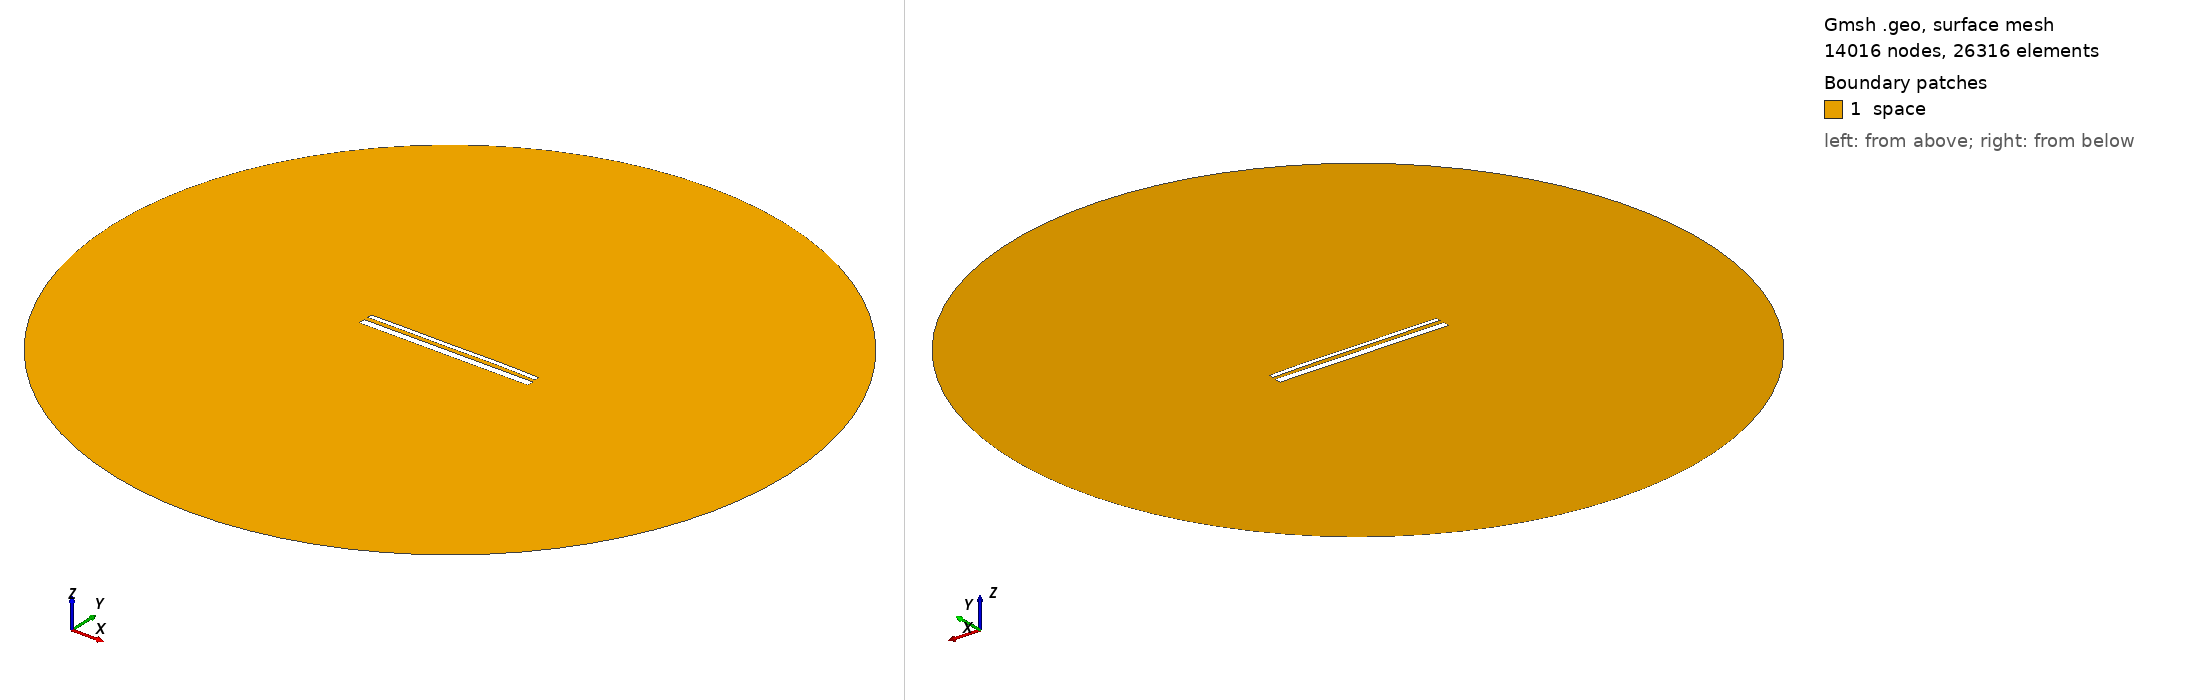

Gmsh geometry script, surface-meshed: 14016 nodes, 26316 surface elements. Boundary patches (legend numbers): 1 space. Left view from above one corner, right view from below the opposite corner. Legend entries are the model's physical surfaces. The drawing asked Gmsh for element sizes between 1% and 20% of the model's largest extent; the script's own settings can give other sizes.

=== 14584.geo (drawn) ===
//---------------------------------------
// Geometry kernel
//---------------------------------------

SetFactory("OpenCASCADE");



//---------------------------------------
// Parameters of the geometry
//---------------------------------------

// Overetch of the upper plate
overetch = 0.5;

// Distance between the plates
distance = 2.25;

// Discretization over the x axis (for the deformation)
nx = 50; 

// Length of the plate
L = 100 - overetch; 

// Number of modes
n = 4; 

// 1st mode coefficient
coeff(1) = -0.075;
beta(1) = 0.596864 * 3.1415926535 / L;

// 2nd mode coefficient
coeff(2) = 0.07499999999999998;
beta(2) = 1.49418 * 3.1415926535 / L;

// 3rd mode coefficient
coeff(3) = -0.075;
beta(3) = 2.50025 * 3.1415926535 / L;

// 4th mode coefficient
coeff(4) = 0.07499999999999998;
beta(4) = 3.49999 * 3.1415926535 / L;



//---------------------------------------
// Upper plate (deformed rectangle)
//---------------------------------------

// Coordiantes of the upper plate
xmin = -50;
xmax = 50 - overetch;

// Height of the upper plate
yheight = 4 - 2 * overetch;

// Indexes of the points
UpperID[] = {};
LowerID[] = {};
LeftID[] = {};
RightID[] = {};

// Point index
p = 1;

// Horizontal edges
For i In {1:nx}
    x = xmin + (i-1)*(xmax - xmin)/(nx-1);

    y_bottom = distance / 2 + overetch;
    For j In {1:n}
        C = (Cosh(beta(j)*L) + Cos(beta(j)*L)) / (Sinh(beta(j)*L) + Sin(beta(j)*L));
        y_bottom  = y_bottom + coeff(j) * (Cosh(beta(j)*(x+50)) - Cos(beta(j)*(x+50)) - C * (Sinh(beta(j)*(x+50)) - Sin(beta(j)*(x+50))));
    EndFor

    y_top = y_bottom + yheight;

    Point(p) = {x, y_top, 0, 1.0};
    UpperID[i] = p;
    p = p + 1;

    Point(p) = {x, y_bottom, 0, 1.0};
    LowerID[i] = p;
    p = p + 1;
EndFor

// Create point lists
UpperPts[] = {}; LowerPts[] = {};
For i In {1:nx}
  UpperPts[] += {UpperID[i]};
  LowerPts[] += {LowerID[i]};
EndFor

// Build splines
Spline(1) = {UpperPts[]};
Spline(2) = {LowerPts[]};
Line(3) = {LowerPts[nx-1], UpperPts[nx-1]};
Line(4) = {LowerPts[0], UpperPts[0]};

// Build the plane surface
Curve Loop(1) = {2, 3, -1, -4};
Plane Surface(1) = {1};



//---------------------------------------
// Lower plate (rectangle)
//---------------------------------------

// Vertices
Point(1001) = {-50, -1, 0, 1.0};
Point(1002) = { 50, -1, 0, 1.0};
Point(1003) = { 50,  -5, 0, 1.0};
Point(1004) = {-50,  -5, 0, 1.0};

// Edges
Line(5) = {1001, 1002};
Line(6) = {1002, 1003};
Line(7) = {1003, 1004};
Line(8) = {1004, 1001};

// Plane surface
Line Loop(2) = {5, 6, 7, 8};
Plane Surface(2) = {2}; 



//---------------------------------------
// Outer (fictious) boundary
//---------------------------------------

// Points
Point(1005) = {0, 0, 0};       // Center
Point(1006) = {200, 0, 0};     // Start point
Point(1007) = {0, 200, 0};     // 90 degrees
Point(1008) = {-200, 0, 0};    // 180 degrees
Point(1009) = {0, -200, 0};    // 270 degrees

// Circle arcs (each needs start, center, end)
Circle(9) = {1006, 1005, 1007};
Circle(10) = {1007, 1005, 1008};
Circle(11) = {1008, 1005, 1009};
Circle(12) = {1009, 1005, 1006};

// Plane surface for the entire domain
Curve Loop(3) = {9, 10, 11, 12};
Surface(3) = {3};

// Subtract the plates from the whole domain to obtain the actual domain where we want to solve the equations
BooleanDifference{ Surface{3}; Delete; }{ Surface{1}; Surface{2}; Delete; }




//---------------------------------------
// Transfinite Lines/Curves
//---------------------------------------

// Set the number of points on the boundaries
r = 7;

// Plates
Transfinite Curve {1, 2} = 50*r Using Progression 1;
Transfinite Curve {3, 4} = 2*r Using Progression 1;
Transfinite Line {5, 7} = 50*r Using Progression 1;
Transfinite Line {6, 8} = 2*r Using Progression 1;

// Outer boundary
Transfinite Line {9, 10, 11, 12} = 20 Using Progression 1;



//---------------------------------------
// Physical groups
//---------------------------------------                

// Physical curves (boundaries)
Physical Line("force_segment", 10) = {2};
Physical Line("upper_plate", 11) = {1, 3, 4};
Physical Line("lower_plate", 12) = {5, 6, 7, 8};
Physical Line("boundary", 20) = {9, 10, 11, 12};

// Physical Surfaces
Physical Surface("space", 30) = {3};



//---------------------------------------
// 6. Generate the Mesh
//---------------------------------------

// 2D mesh generation
Mesh 2;
